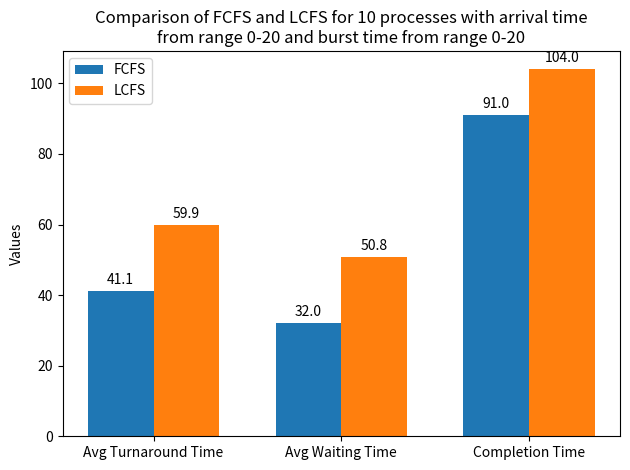

This chart was generated by the following Python code:
import random
import numpy as np
import matplotlib.pyplot as plt
import sys

top = 0
arrivals = []
burst_times = []
n = 10

completion_times = []
turn_around_times = []
waiting_times = []
time = 0

completion_times2 = []
turn_around_times2 = []
waiting_times2 = []
time2 = 0


# Random number generator, adds entry and execution times to the lists arrivals and burst_times
def generator(number):
    for i in range(number):
        arrivals.append(random.randrange(0, 20))  # Modify the range if needed
        burst_times.append(random.randrange(0, 20))


# Sorting function for FCFS (First-Come, First-Served)
# The process with the smallest arrival time will be first (bubble sort)
def sortingFCFS(number, arr, burst):
    for i in range(number):
        for j in range(0, number - i - 1):
            if arr[j] > arr[j + 1]:
                burst[j], burst[j + 1] = burst[j + 1], burst[j]
                arr[j], arr[j + 1] = arr[j + 1], arr[j]


# Sorting function for LCFS (Last-Come, First-Served)
# The process with the largest arrival time will be first
def sortingLCFS(number, arr, burst):
    for i in range(number):
        for j in range(0, number - i - 1):
            if arr[j] < arr[j + 1]:
                burst[j], burst[j + 1] = burst[j + 1], burst[j]
                arr[j], arr[j + 1] = arr[j + 1], arr[j]


# Function to calculate completion time for different cases
def ct(number, arr, burst, complet_t):
    tm = arr[0] + burst[0]
    complet_t.append(tm)
    for i in range(1, number):
        if tm > arr[i]:
            completion_time = tm + burst[i]
            complet_t.append(completion_time)
            tm = completion_time

        elif tm == arr[i]:
            completion_time = tm + burst[i]
            complet_t.append(completion_time)
            tm = completion_time

        elif tm < arr[i]:
            completion_time = arr[i] + burst[i]
            complet_t.append(completion_time)
            tm = completion_time


# Function to calculate turnaround time for each process
def ta(number, complet_t, turna, arr):
    for i in range(number):
        turna.append(int(complet_t[i] - arr[i]))


# Function to calculate waiting time for each process
def wt(number, turn_ar, burst, waitt):
    for i in range(number):
        waitt.append(int(turn_ar[i] - burst[i]))


# Function to calculate and display average turnaround and waiting time
def average(number, turn_ar, wait_t):
    avg_turnaround = sum(turn_ar) / number
    avg_waiting = sum(wait_t) / number
    print(f"Average Turnaround Time: {avg_turnaround:.2f}")
    print(f"Average Waiting Time: {avg_waiting:.2f}")


# Function to display sorted results
def display(number, arr, burst, complet_t, turn_ar, wait_t):
    print("Process | Arrival | Burst | Completion | Turnaround | Wait |")
    for i in range(number):
        print(f"   {i+1}   |   {arr[i]}  |    {burst[i]}  |    {complet_t[i]}  |    {turn_ar[i]}  |   {wait_t[i]}   |  ")


print("\nComparison of FCFS and LCFS for 10 processes with arrival time \nfrom range 0-20 and burst time from range 0-20")
print("\nFCFS")

# Generate process times once for both algorithms
generator(n)
sortingFCFS(n, arrivals, burst_times)
ct(n, arrivals, burst_times, completion_times)
ta(n, completion_times, turn_around_times, arrivals)
wt(n, turn_around_times, burst_times, waiting_times)
display(n, arrivals, burst_times, completion_times, turn_around_times, waiting_times)
average(n, turn_around_times, waiting_times)

print("\nLCFS")
sortingLCFS(n, arrivals, burst_times)
ct(n, arrivals, burst_times, completion_times2)
ta(n, completion_times2, turn_around_times2, arrivals)
wt(n, turn_around_times2, burst_times, waiting_times2)
display(n, arrivals, burst_times, completion_times2, turn_around_times2, waiting_times2)
average(n, turn_around_times2, waiting_times2)


# Data for charts
fcfs_avg_turnaround = round(np.mean(turn_around_times), 2)
fcfs_avg_waiting = round(np.mean(waiting_times), 2)
fcfs_completion = completion_times[-1]

lcfs_avg_turnaround = round(np.mean(turn_around_times2), 2)
lcfs_avg_waiting = round(np.mean(waiting_times2), 2)
lcfs_completion = completion_times2[-1]


# Function to generate comparison chart for average turnaround and waiting time
def plot_comparison_bar(data_fcfs, data_lcfs, title, ylabel):
    x = np.arange(len(data_fcfs))
    width = 0.35

    fig, ax = plt.subplots()
    fcfs_bars = ax.bar(x - width / 2, data_fcfs, width, label='FCFS')
    lcfs_bars = ax.bar(x + width / 2, data_lcfs, width, label='LCFS')

    ax.set_xlabel('')
    ax.set_ylabel(ylabel)
    ax.set_title(title)
    ax.set_xticks(x)
    ax.set_xticklabels(['Avg Turnaround Time', 'Avg Waiting Time', 'Completion Time'])
    ax.legend()

    # Adding labels to bars
    def add_labels(bars):
        for bar in bars:
            height = bar.get_height()
            ax.annotate(f'{height}',
                        xy=(bar.get_x() + bar.get_width() / 2, height),
                        xytext=(0, 3),
                        textcoords="offset points",
                        ha='center', va='bottom')

    add_labels(fcfs_bars)
    add_labels(lcfs_bars)

    fig.tight_layout()
    plt.show()


# Generate comparison chart
plot_comparison_bar(
    [fcfs_avg_turnaround, fcfs_avg_waiting, fcfs_completion],
    [lcfs_avg_turnaround, lcfs_avg_waiting, lcfs_completion],
    'Comparison of FCFS and LCFS for 10 processes with arrival time\nfrom range 0-20 and burst time from range 0-20',
    'Values'
)
